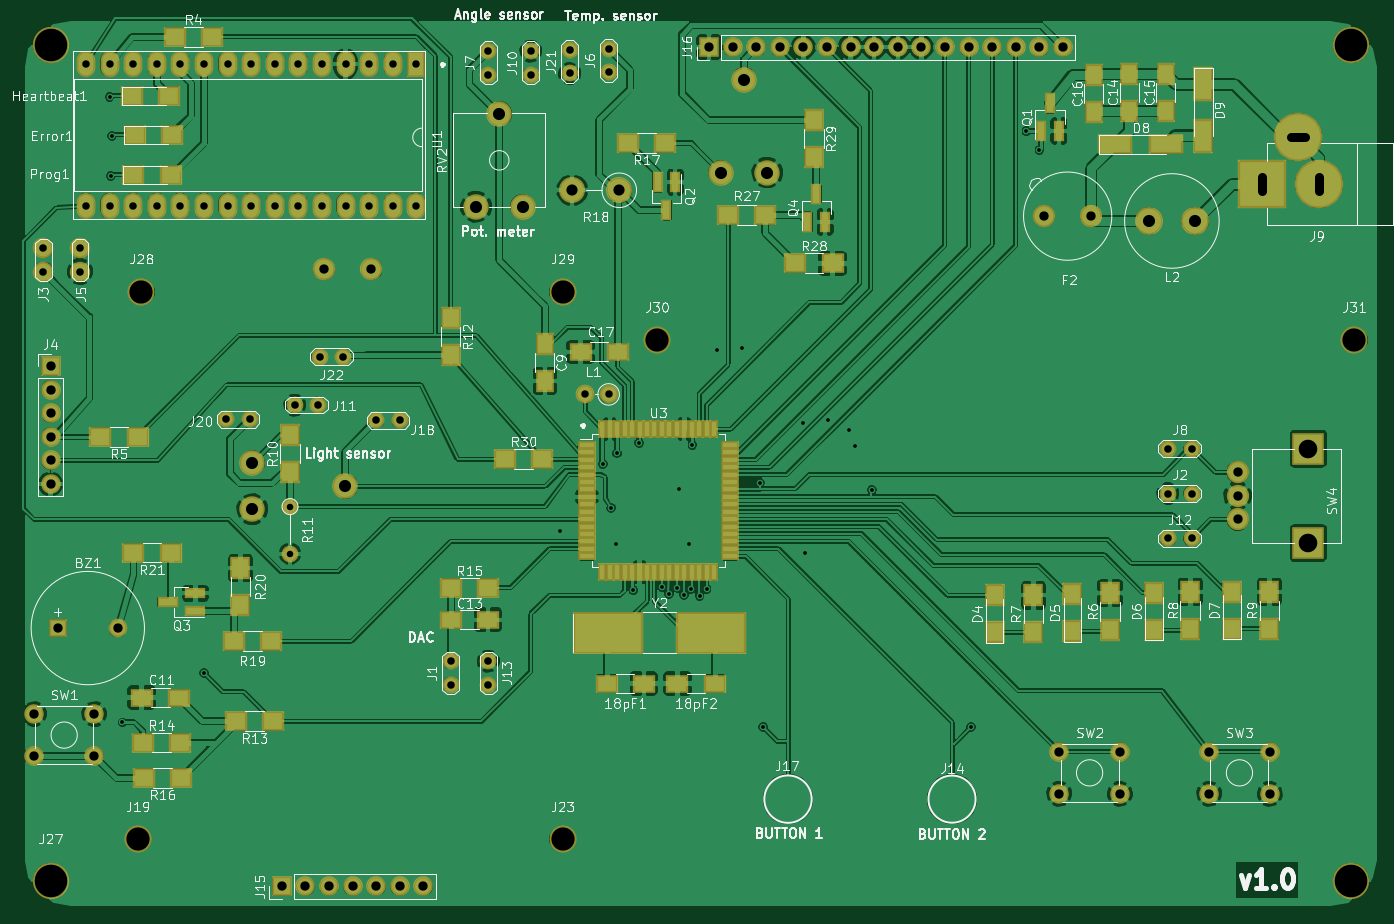
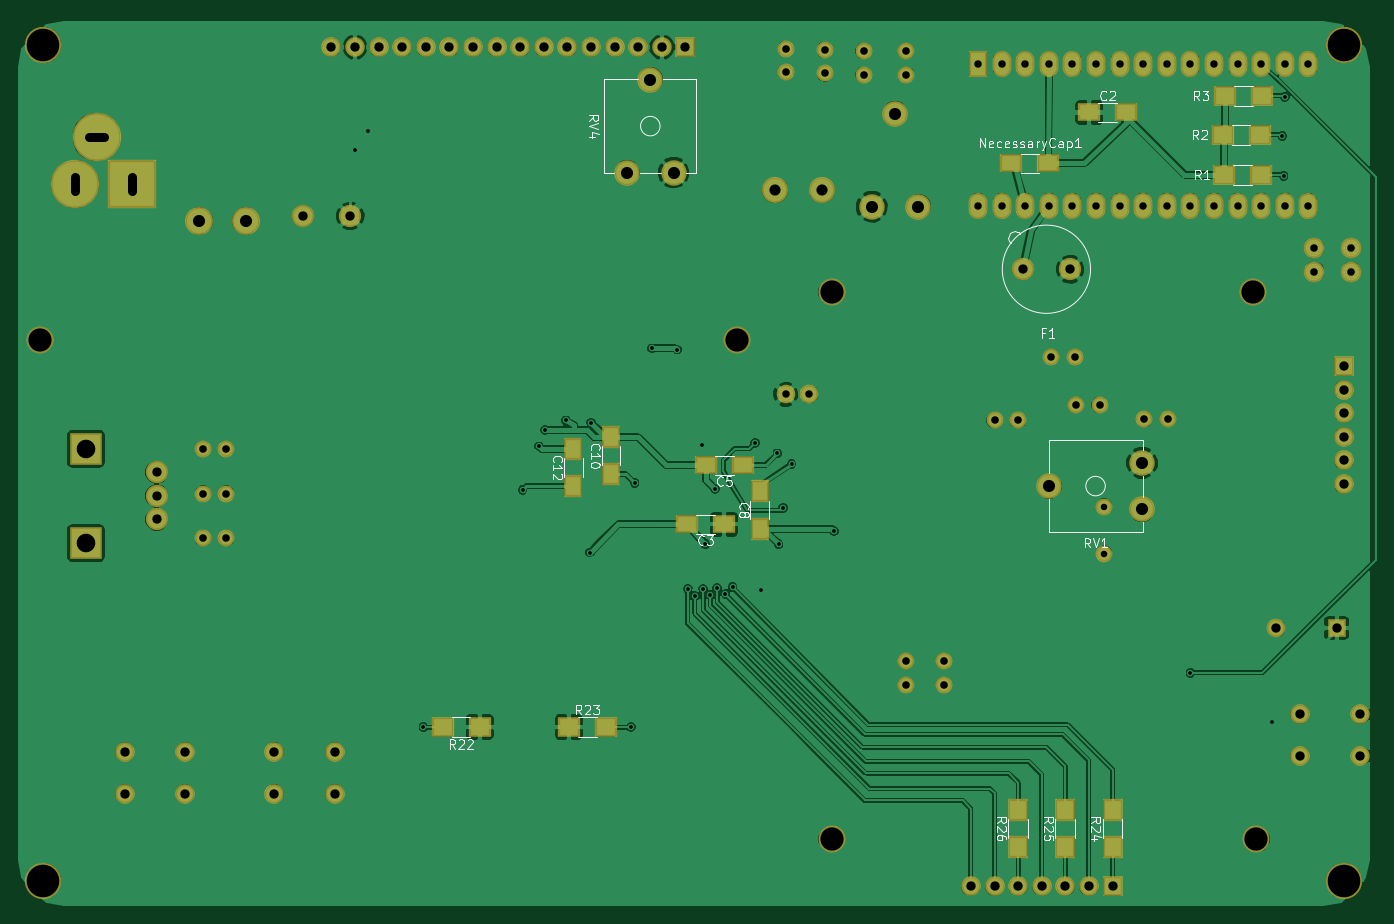
Circuit board: 7 layer files. Board 146.1 x 95.5 mm.
- bottom_copper: panel_02-B.Cu.gbl (228291 bytes)
- bottom_mask: panel_02-B.Mask.gbs (5524 bytes)
- bottom_silk: panel_02-B.SilkS.gbo (20486 bytes)
- top_copper: panel_02-F.Cu.gtl (383941 bytes)
- top_mask: panel_02-F.Mask.gts (8933 bytes)
- top_silk: panel_02-F.SilkS.gto (103202 bytes)
- drill: panel_02.drl (3313 bytes)

=== bottom_copper: panel_02-B.Cu.gbl (228291 bytes, source omitted) ===
=== bottom_mask: panel_02-B.Mask.gbs ===
%TF.GenerationSoftware,KiCad,Pcbnew,4.0.7-e2-6376~61~ubuntu18.04.1*%
%TF.CreationDate,2020-07-27T22:32:39+02:00*%
%TF.ProjectId,panel_02,70616E656C5F30322E6B696361645F70,rev?*%
%TF.FileFunction,Soldermask,Bot*%
%FSLAX46Y46*%
G04 Gerber Fmt 4.6, Leading zero omitted, Abs format (unit mm)*
G04 Created by KiCad (PCBNEW 4.0.7-e2-6376~61~ubuntu18.04.1) date Mon Jul 27 22:32:39 2020*
%MOMM*%
%LPD*%
G01*
G04 APERTURE LIST*
%ADD10C,0.150000*%
%ADD11R,2.000000X2.000000*%
%ADD12C,2.000000*%
%ADD13R,2.400000X2.000000*%
%ADD14R,2.000000X2.400000*%
%ADD15C,2.400000*%
%ADD16R,2.100000X2.100000*%
%ADD17O,2.100000X2.100000*%
%ADD18C,5.200000*%
%ADD19R,5.200000X5.200000*%
%ADD20C,2.900000*%
%ADD21C,3.900000*%
%ADD22C,3.000000*%
%ADD23R,2.400000X2.100000*%
%ADD24C,1.800000*%
%ADD25O,1.800000X1.800000*%
%ADD26C,2.800000*%
%ADD27O,2.800000X2.800000*%
%ADD28R,2.100000X2.400000*%
%ADD29C,2.740000*%
%ADD30C,2.100000*%
%ADD31R,3.400000X3.400000*%
%ADD32O,2.000000X2.000000*%
%ADD33C,2.200000*%
%ADD34R,2.000000X2.800000*%
%ADD35O,2.000000X2.800000*%
G04 APERTURE END LIST*
D10*
D11*
X67183000Y-103378000D03*
D12*
X73683000Y-103378000D03*
D13*
X93821000Y-47879000D03*
X89821000Y-47879000D03*
X133128000Y-92202000D03*
X137128000Y-92202000D03*
X131096000Y-85852000D03*
X135096000Y-85852000D03*
D14*
X129286000Y-92678000D03*
X129286000Y-88678000D03*
X145288000Y-86836000D03*
X145288000Y-82836000D03*
X149352000Y-88106000D03*
X149352000Y-84106000D03*
D15*
X95885000Y-64770000D03*
X100965000Y-64760000D03*
X178435000Y-59055000D03*
X173355000Y-59045000D03*
D16*
X66421000Y-75184000D03*
D17*
X66421000Y-77724000D03*
X66421000Y-80264000D03*
X66421000Y-82804000D03*
X66421000Y-85344000D03*
X66421000Y-87884000D03*
D18*
X202950000Y-55626000D03*
D19*
X196850000Y-55626000D03*
D18*
X200660000Y-50546000D03*
D16*
X91313000Y-131191000D03*
D17*
X93853000Y-131191000D03*
X96393000Y-131191000D03*
X98933000Y-131191000D03*
X101473000Y-131191000D03*
X104013000Y-131191000D03*
X106553000Y-131191000D03*
D16*
X137287000Y-40862000D03*
D17*
X139827000Y-40862000D03*
X142367000Y-40862000D03*
X144907000Y-40862000D03*
X147447000Y-40862000D03*
X149987000Y-40862000D03*
X152527000Y-40862000D03*
X155067000Y-40862000D03*
X157607000Y-40862000D03*
X160147000Y-40862000D03*
X162687000Y-40862000D03*
X165227000Y-40862000D03*
X167767000Y-40862000D03*
X170307000Y-40862000D03*
X172847000Y-40862000D03*
X175387000Y-40862000D03*
D20*
X75819000Y-126111000D03*
X121539000Y-126111000D03*
D21*
X206375000Y-40640000D03*
X206375000Y-130556000D03*
X66421000Y-40640000D03*
X66421000Y-130556000D03*
D20*
X76200000Y-67183000D03*
X121539000Y-67183000D03*
X131699000Y-72358000D03*
X206756000Y-72358000D03*
D22*
X189611000Y-59563000D03*
X184611000Y-59563000D03*
D13*
X102203000Y-53340000D03*
X98203000Y-53340000D03*
D23*
X75343000Y-54610000D03*
X79343000Y-54610000D03*
X75470000Y-50292000D03*
X79470000Y-50292000D03*
X75216000Y-46101000D03*
X79216000Y-46101000D03*
D24*
X92202000Y-90297000D03*
D25*
X92202000Y-95377000D03*
D26*
X127635000Y-56261000D03*
D27*
X122555000Y-56261000D03*
D23*
X159417000Y-114046000D03*
X163417000Y-114046000D03*
X149828000Y-114046000D03*
X145828000Y-114046000D03*
D28*
X91313000Y-126968000D03*
X91313000Y-122968000D03*
X96393000Y-126968000D03*
X96393000Y-122968000D03*
X101473000Y-126968000D03*
X101473000Y-122968000D03*
D29*
X88138000Y-90598000D03*
X98138000Y-88098000D03*
X88138000Y-85598000D03*
X112221000Y-58039000D03*
X114721000Y-48039000D03*
X117221000Y-58039000D03*
X143557000Y-54356000D03*
X141057000Y-44356000D03*
X138557000Y-54356000D03*
D30*
X71143000Y-117149000D03*
X64643000Y-117149000D03*
X71143000Y-112649000D03*
X64643000Y-112649000D03*
X181506000Y-121213000D03*
X175006000Y-121213000D03*
X181506000Y-116713000D03*
X175006000Y-116713000D03*
X197635000Y-121213000D03*
X191135000Y-121213000D03*
X197635000Y-116713000D03*
X191135000Y-116713000D03*
D15*
X194183000Y-86614000D03*
X194183000Y-89154000D03*
X194183000Y-91694000D03*
D31*
X201803000Y-84074000D03*
X201803000Y-94234000D03*
D12*
X126492000Y-78232000D03*
D32*
X123952000Y-78232000D03*
D24*
X109474000Y-109474000D03*
X109474000Y-106934000D03*
X186690000Y-88900000D03*
X189230000Y-88900000D03*
D33*
X65659000Y-62484000D03*
X65659000Y-65024000D03*
X69596000Y-65024000D03*
X69596000Y-62484000D03*
D24*
X126492000Y-43561000D03*
X126492000Y-41021000D03*
X113538000Y-43815000D03*
X113538000Y-41275000D03*
X186690000Y-84074000D03*
X189230000Y-84074000D03*
X118110000Y-43815000D03*
X118110000Y-41275000D03*
X92710000Y-79375000D03*
X95250000Y-79375000D03*
X186690000Y-93726000D03*
X189230000Y-93726000D03*
X113538000Y-106934000D03*
X113538000Y-109474000D03*
X101473000Y-81026000D03*
X104013000Y-81026000D03*
X87884000Y-80899000D03*
X85344000Y-80899000D03*
X122301000Y-43688000D03*
X122301000Y-41148000D03*
X97917000Y-74168000D03*
X95377000Y-74168000D03*
D34*
X105791000Y-42672000D03*
D35*
X70231000Y-57912000D03*
X100711000Y-42672000D03*
X72771000Y-57912000D03*
X98171000Y-42672000D03*
X75311000Y-57912000D03*
X95631000Y-42672000D03*
X77851000Y-57912000D03*
X93091000Y-42672000D03*
X80391000Y-57912000D03*
X90551000Y-42672000D03*
X82931000Y-57912000D03*
X88011000Y-42672000D03*
X85471000Y-57912000D03*
X85471000Y-42672000D03*
X88011000Y-57912000D03*
X82931000Y-42672000D03*
X90551000Y-57912000D03*
X80391000Y-42672000D03*
X93091000Y-57912000D03*
X77851000Y-42672000D03*
X95631000Y-57912000D03*
X75311000Y-42672000D03*
X98171000Y-57912000D03*
X72771000Y-42672000D03*
X100711000Y-57912000D03*
X70231000Y-42672000D03*
X103251000Y-57912000D03*
X105791000Y-57912000D03*
X103251000Y-42672000D03*
M02*

=== bottom_silk: panel_02-B.SilkS.gbo (20486 bytes, source omitted) ===
=== top_copper: panel_02-F.Cu.gtl (383941 bytes, source omitted) ===
=== top_mask: panel_02-F.Mask.gts (8933 bytes, source omitted) ===
=== top_silk: panel_02-F.SilkS.gto (103202 bytes, source omitted) ===
=== drill: panel_02.drl ===
M48
;DRILL file {KiCad 4.0.7-e2-6376~61~ubuntu18.04.1} date Mon Jul 27 22:33:41 2020
;FORMAT={-:-/ absolute / metric / decimal}
FMAT,2
METRIC,TZ
T1C0.400
T2C0.700
T3C0.800
T4C0.813
T5C1.000
T6C1.020
T7C1.200
T8C1.300
T9C2.000
T10C2.500
T11C3.500
%
G90
G05
M71
T1
X72.771Y-46.228
X72.898Y-54.737
X73.025Y-50.419
X74.168Y-113.538
X82.931Y-108.204
X121.285Y-92.964
X125.857Y-85.725
X126.746Y-90.424
X127.254Y-94.361
X127.381Y-84.582
X129.159Y-99.314
X129.794Y-83.439
X132.207Y-98.933
X132.969Y-99.695
X133.858Y-99.06
X134.112Y-88.392
X134.62Y-99.822
X135.128Y-94.361
X135.382Y-99.187
X135.509Y-83.693
X136.271Y-99.949
X137.033Y-99.187
X138.176Y-73.406
X140.843Y-73.279
X142.748Y-87.757
X143.129Y-114.046
X147.447Y-81.28
X147.574Y-95.25
X150.114Y-81.026
X152.4Y-82.042
X153.035Y-83.82
X154.813Y-88.519
X165.481Y-114.046
X171.45Y-49.911
X172.847Y-51.943
T2
X92.202Y-90.297
X92.202Y-95.377
T3
X70.231Y-42.672
X70.231Y-57.912
X72.771Y-42.672
X72.771Y-57.912
X75.311Y-42.672
X75.311Y-57.912
X77.851Y-42.672
X77.851Y-57.912
X80.391Y-42.672
X80.391Y-57.912
X82.931Y-42.672
X82.931Y-57.912
X85.471Y-42.672
X85.471Y-57.912
X88.011Y-42.672
X88.011Y-57.912
X90.551Y-42.672
X90.551Y-57.912
X93.091Y-42.672
X93.091Y-57.912
X95.631Y-42.672
X95.631Y-57.912
X98.171Y-42.672
X98.171Y-57.912
X100.711Y-42.672
X100.711Y-57.912
X103.251Y-42.672
X103.251Y-57.912
X105.791Y-42.672
X105.791Y-57.912
X123.952Y-78.232
X126.492Y-78.232
T4
X65.659Y-62.484
X65.659Y-65.024
X69.596Y-62.484
X69.596Y-65.024
X85.344Y-80.899
X87.884Y-80.899
X92.71Y-79.375
X95.25Y-79.375
X95.377Y-74.168
X97.917Y-74.168
X101.473Y-81.026
X104.013Y-81.026
X109.474Y-106.934
X109.474Y-109.474
X113.538Y-41.275
X113.538Y-43.815
X113.538Y-106.934
X113.538Y-109.474
X118.11Y-41.275
X118.11Y-43.815
X122.301Y-41.148
X122.301Y-43.688
X126.492Y-41.021
X126.492Y-43.561
X186.69Y-84.074
X186.69Y-88.9
X186.69Y-93.726
X189.23Y-84.074
X189.23Y-88.9
X189.23Y-93.726
T5
X64.643Y-112.649
X64.643Y-117.149
X66.421Y-75.184
X66.421Y-77.724
X66.421Y-80.264
X66.421Y-82.804
X66.421Y-85.344
X66.421Y-87.884
X67.183Y-103.378
X71.143Y-112.649
X71.143Y-117.149
X73.683Y-103.378
X91.313Y-131.191
X93.853Y-131.191
X95.885Y-64.77
X96.393Y-131.191
X98.933Y-131.191
X100.965Y-64.76
X101.473Y-131.191
X104.013Y-131.191
X106.553Y-131.191
X137.287Y-40.862
X139.827Y-40.862
X142.367Y-40.862
X144.907Y-40.862
X147.447Y-40.862
X149.987Y-40.862
X152.527Y-40.862
X155.067Y-40.862
X157.607Y-40.862
X160.147Y-40.862
X162.687Y-40.862
X165.227Y-40.862
X167.767Y-40.862
X170.307Y-40.862
X172.847Y-40.862
X173.355Y-59.045
X175.006Y-116.713
X175.006Y-121.213
X175.387Y-40.862
X178.435Y-59.055
X181.506Y-116.713
X181.506Y-121.213
X191.135Y-116.713
X191.135Y-121.213
X194.183Y-86.614
X194.183Y-89.154
X194.183Y-91.694
X197.635Y-116.713
X197.635Y-121.213
T7
X122.555Y-56.261
X127.635Y-56.261
T8
X88.138Y-85.598
X88.138Y-90.598
X98.138Y-88.098
X112.221Y-58.039
X114.721Y-48.039
X117.221Y-58.039
X138.557Y-54.356
X141.057Y-44.356
X143.557Y-54.356
X184.611Y-59.563
X189.611Y-59.563
T9
X201.803Y-84.074
X201.803Y-94.234
T10
X75.819Y-126.111
X76.2Y-67.183
X121.539Y-67.183
X121.539Y-126.111
X131.699Y-72.358
X206.756Y-72.358
T11
X66.421Y-40.64
X66.421Y-130.556
X206.375Y-40.64
X206.375Y-130.556
T6
X196.85Y-56.386G85X196.85Y-54.866
G05
X201.42Y-50.546G85X199.9Y-50.546
G05
X202.95Y-56.386G85X202.95Y-54.866
G05
T0
M30
